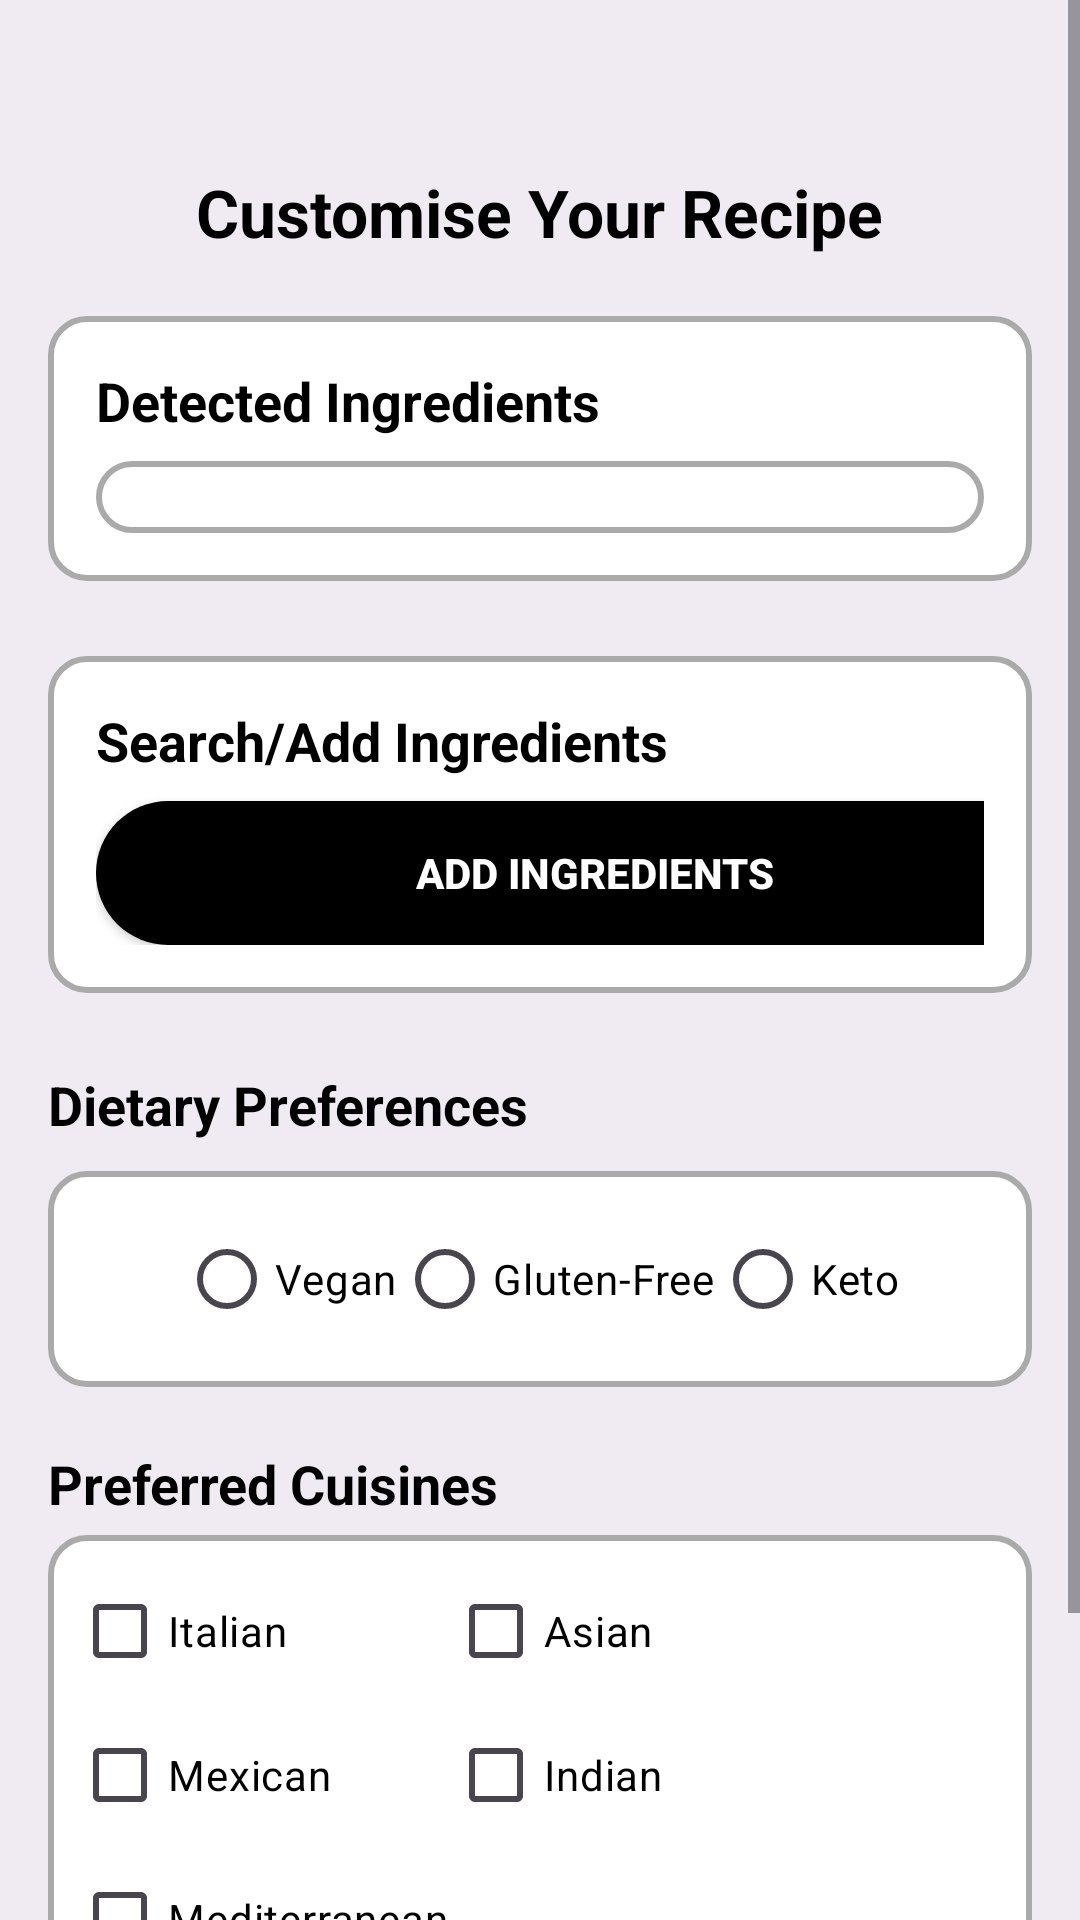

This screen was rendered from an Android layout file. Write that file and the resources it references.
<!-- AndroidManifest.xml: application theme Theme.GroceryLens -->
<!-- res/layout/activity_selection.xml -->
<ScrollView xmlns:android="http://schemas.android.com/apk/res/android"
    xmlns:tools="http://schemas.android.com/tools"
    android:layout_width="match_parent"
    android:layout_height="match_parent"
    android:fillViewport="true"
    android:background="@color/gl_bg"
    tools:context=".SelectionActivity">

    <RelativeLayout
        android:id="@+id/main"
        android:layout_width="match_parent"
        android:layout_height="wrap_content"
        android:padding="16dp">

        <TextView
            android:id="@+id/title_text"
            android:layout_width="wrap_content"
            android:layout_height="wrap_content"
            android:layout_centerHorizontal="true"
            android:layout_marginTop="40dp"
            android:text="@string/customise_detection"
            android:textColor="@color/black"
            android:textSize="22sp"
            android:textStyle="bold" />

        <LinearLayout
            android:id="@+id/detected_ingredients_section"
            android:layout_width="match_parent"
            android:layout_height="wrap_content"
            android:layout_below="@id/title_text"
            android:layout_marginTop="20dp"
            android:background="@drawable/card_view"
            android:padding="16dp"
            android:orientation="vertical">

            <TextView
                android:layout_width="wrap_content"
                android:layout_height="wrap_content"
                android:text="@string/detected_ingredients"
                android:textColor="@color/black"
                android:textSize="18sp"
                android:textStyle="bold"/>

            <ListView
                android:id="@+id/detectedIngredientsListView"
                android:layout_width="match_parent"
                android:layout_height="wrap_content"
                android:layout_marginTop="8dp"
                android:background="@drawable/card_view"
                android:choiceMode="multipleChoice"
                android:divider="@android:color/transparent"
                android:dividerHeight="8dp" />
        </LinearLayout>

        <LinearLayout
            android:id="@+id/add_ingredients_section"
            android:layout_width="match_parent"
            android:layout_height="wrap_content"
            android:layout_below="@id/detected_ingredients_section"
            android:layout_marginTop="25dp"
            android:background="@drawable/card_view"
            android:padding="16dp"
            android:orientation="vertical">

            <TextView
                android:layout_width="wrap_content"
                android:layout_height="wrap_content"
                android:text="@string/search_add_ingredients"
                android:textColor="@color/black"
                android:textSize="18sp"
                android:textStyle="bold"/>

            <Button
                android:id="@+id/searchAddIngredientsButton"
                android:layout_width="333dp"
                android:layout_height="wrap_content"
                android:layout_marginTop="8dp"
                android:background="@drawable/button_ui"
                android:padding="8dp"
                android:text="@string/add_ingredients"
                android:textColor="@color/white"
                android:textSize="14sp"
                android:textStyle="bold" />
        </LinearLayout>

        <TextView
            android:id="@+id/dietary_preferences_label"
            android:layout_width="wrap_content"
            android:layout_height="wrap_content"
            android:layout_below="@id/add_ingredients_section"
            android:layout_marginTop="25dp"
            android:text="@string/dietary_preferences"
            android:textColor="@color/black"
            android:textSize="18sp"
            android:textStyle="bold"/>

        <RadioGroup
            android:id="@+id/dietary_group"
            android:layout_width="match_parent"
            android:layout_height="wrap_content"
            android:layout_below="@id/dietary_preferences_label"
            android:background="@drawable/card_view"
            android:layout_marginTop="10dp"
            android:orientation="horizontal"
            android:gravity="center">

            <RadioButton
                android:id="@+id/veganRadio"
                android:layout_width="wrap_content"
                android:layout_height="wrap_content"
                android:text="@string/vegan"
                android:textColor="@color/black"/>

            <RadioButton
                android:id="@+id/glutenFreeRadio"
                android:layout_width="wrap_content"
                android:layout_height="wrap_content"
                android:text="@string/gluten_free"
                android:textColor="@color/black"/>

            <RadioButton
                android:id="@+id/ketoRadio"
                android:layout_width="wrap_content"
                android:layout_height="wrap_content"
                android:text="@string/keto"
                android:textColor="@color/black"/>
        </RadioGroup>

        <TextView
            android:id="@+id/cuisine_preferences_label"
            android:layout_width="wrap_content"
            android:layout_height="wrap_content"
            android:layout_below="@id/dietary_group"
            android:layout_marginTop="20dp"
            android:text="@string/preferred_cuisines"
            android:textColor="@color/black"
            android:textSize="18sp"
            android:textStyle="bold"/>

        <GridLayout
            android:id="@+id/cuisine_group"
            android:layout_width="match_parent"
            android:layout_height="wrap_content"
            android:layout_below="@id/cuisine_preferences_label"
            android:layout_marginTop="5dp"
            android:columnCount="2"
            android:background="@drawable/card_view"
            android:orientation="horizontal"
            android:padding="8dp">

            <CheckBox
                android:id="@+id/italianCuisine"
                android:layout_width="wrap_content"
                android:layout_height="wrap_content"
                android:text="@string/italian"
                android:textColor="@color/black" />

            <CheckBox
                android:id="@+id/asianCuisine"
                android:layout_width="wrap_content"
                android:layout_height="wrap_content"
                android:text="@string/asian"
                android:textColor="@color/black" />

            <CheckBox
                android:id="@+id/mexicanCuisine"
                android:layout_width="wrap_content"
                android:layout_height="wrap_content"
                android:text="@string/mexican"
                android:textColor="@color/black" />

            <CheckBox
                android:id="@+id/indianCuisine"
                android:layout_width="wrap_content"
                android:layout_height="wrap_content"
                android:text="@string/indian"
                android:textColor="@color/black" />

            <CheckBox
                android:id="@+id/mediterraneanCuisine"
                android:layout_width="wrap_content"
                android:layout_height="wrap_content"
                android:text="@string/mediterranean"
                android:textColor="@color/black" />
        </GridLayout>

        <Button
            android:id="@+id/generateRecipesButton"
            android:layout_width="200dp"
            android:layout_height="wrap_content"
            android:layout_below="@id/cuisine_group"
            android:layout_alignParentEnd="true"
            android:layout_marginTop="26dp"
            android:layout_marginEnd="90dp"
            android:background="@drawable/button_ui"
            android:maxWidth="250dp"
            android:padding="8dp"
            android:text="@string/generate_recipes"
            android:textColor="@color/white"
            android:textSize="14sp"
            android:textStyle="bold" />

    </RelativeLayout>
</ScrollView>
<!-- resources referenced by this layout -->
<resources>
  <color name="black">#FF000000</color>
  <color name="gl_bg">#8BE5E2E7</color>
  <color name="white">#FFFFFFFF</color>
  <!-- drawable button_ui (drawable) -->
  <selector xmlns:android="http://schemas.android.com/apk/res/android">
      <item android:state_pressed="true">
          <shape android:shape="rectangle">
              <solid android:color="@color/white"/>
              <corners android:radius="25dp"/>
          </shape>
      </item>
      <item>
          <shape android:shape="rectangle">
              <solid android:color="@color/black"/>
              <corners android:radius="25dp"/>
  
          </shape>
      </item>
  </selector>
  <!-- drawable card_view (drawable) -->
  <shape xmlns:android="http://schemas.android.com/apk/res/android"
      android:shape="rectangle">
      <solid android:color="@android:color/white"/>
      <corners android:radius="12dp"/>
      <stroke android:width="2dp" android:color="@android:color/darker_gray"/>
      <padding android:left="16dp" android:right="16dp" android:top="12dp" android:bottom="12dp"/>
  </shape>
  <string name="add_ingredients">Add Ingredients</string>
  <string name="asian">Asian</string>
  <string name="customise_detection">Customise Your Recipe</string>
  <string name="detected_ingredients">Detected Ingredients</string>
  <string name="dietary_preferences">Dietary Preferences</string>
  <string name="generate_recipes">Generate Recipes</string>
  <string name="gluten_free">Gluten-Free</string>
  <string name="indian">Indian</string>
  <string name="italian">Italian</string>
  <string name="keto">Keto</string>
  <string name="mediterranean">Mediterranean</string>
  <string name="mexican">Mexican</string>
  <string name="preferred_cuisines">Preferred Cuisines</string>
  <string name="search_add_ingredients">Search/Add Ingredients</string>
  <string name="vegan">Vegan</string>
  <style name="Theme.GroceryLens" parent="Base.Theme.GroceryLens" />
  <style name="Base.Theme.GroceryLens" parent="Theme.Material3.DayNight.NoActionBar">
      </style>
</resources>
